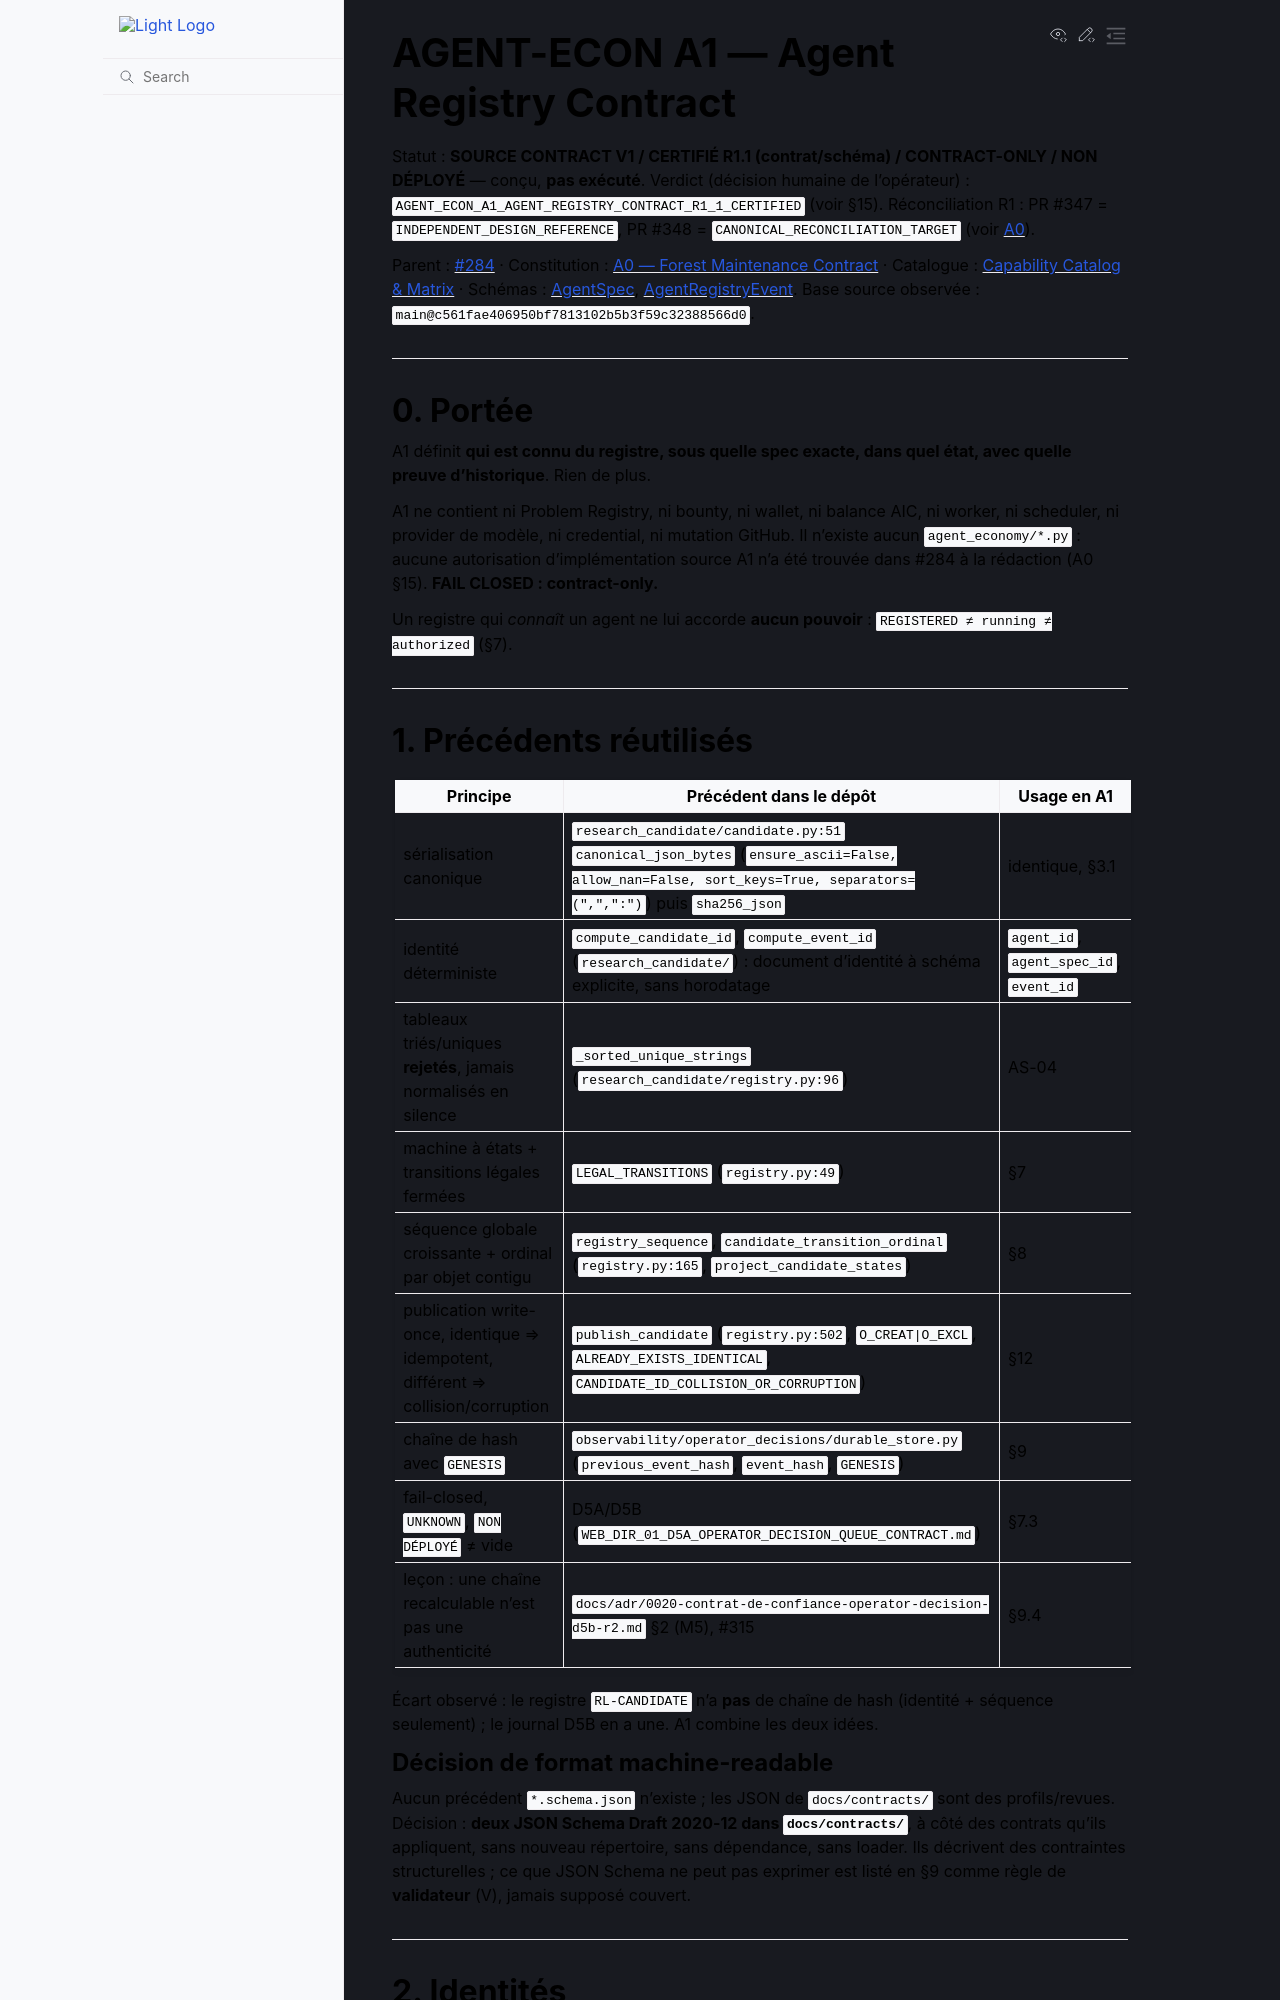

repository: 3a7i3/crypto-ia-terminal · page: contracts/AGENT_ECON_A1_AGENT_REGISTRY_CONTRACT.html · generator: sphinx

# AGENT-ECON A1 — Agent Registry Contract

Statut : **SOURCE CONTRACT V1 / CERTIFIÉ R1.1 (contrat/schéma) / CONTRACT-ONLY / NON DÉPLOYÉ** — conçu, **pas exécuté**.
Verdict (décision humaine de l'opérateur) : `AGENT_ECON_A1_AGENT_REGISTRY_CONTRACT_R1_1_CERTIFIED`
(voir §15).
Réconciliation R1 : PR #347 = `INDEPENDENT_DESIGN_REFERENCE`, PR #348 =
`CANONICAL_RECONCILIATION_TARGET` (voir [A0](AGENT_ECON_A0_FOREST_MAINTENANCE_CONTRACT.md)).

Parent : [#284](https://github.com/3a7i3/crypto-ia-terminal/issues/284) · Constitution :
[A0 — Forest Maintenance Contract](AGENT_ECON_A0_FOREST_MAINTENANCE_CONTRACT.md) ·
Catalogue : [Capability Catalog & Matrix](AGENT_ECON_A1_CAPABILITY_CATALOG.md) ·
Schémas : [AgentSpec](AGENT_ECON_A1_AGENT_SPEC_V1.schema.json),
[AgentRegistryEvent](AGENT_ECON_A1_AGENT_REGISTRY_EVENT_V1.schema.json).
Base source observée : `main@c561fae406950bf7813102b5b3f59c32388566d0`.

---

## 0. Portée

A1 définit **qui est connu du registre, sous quelle spec exacte, dans quel état, avec
quelle preuve d'historique**. Rien de plus.

A1 ne contient ni Problem Registry, ni bounty, ni wallet, ni balance AIC, ni worker,
ni scheduler, ni provider de modèle, ni credential, ni mutation GitHub. Il n'existe
aucun `agent_economy/*.py` : aucune autorisation d'implémentation source A1 n'a été
trouvée dans #284 à la rédaction (A0 §15). **FAIL CLOSED : contract-only.**

Un registre qui *connaît* un agent ne lui accorde **aucun pouvoir** :
`REGISTERED ≠ running ≠ authorized` (§7).

---

## 1. Précédents réutilisés

| Principe | Précédent dans le dépôt | Usage en A1 |
|---|---|---|
| sérialisation canonique | `research_candidate/candidate.py:51` `canonical_json_bytes` (`ensure_ascii=False, allow_nan=False, sort_keys=True, separators=(",",":")`) puis `sha256_json` | identique, §3.1 |
| identité déterministe | `compute_candidate_id`, `compute_event_id` (`research_candidate/`) : document d'identité à schéma explicite, sans horodatage | `agent_id`, `agent_spec_id`, `event_id` |
| tableaux triés/uniques **rejetés**, jamais normalisés en silence | `_sorted_unique_strings` (`research_candidate/registry.py:96`) | AS-04 |
| machine à états + transitions légales fermées | `LEGAL_TRANSITIONS` (`registry.py:49`) | §7 |
| séquence globale croissante + ordinal par objet contigu | `registry_sequence`, `candidate_transition_ordinal` (`registry.py:165`, `project_candidate_states`) | §8 |
| publication write-once, identique ⇒ idempotent, différent ⇒ collision/corruption | `publish_candidate` (`registry.py:502`, `O_CREAT\|O_EXCL`, `ALREADY_EXISTS_IDENTICAL`, `CANDIDATE_ID_COLLISION_OR_CORRUPTION`) | §12 |
| chaîne de hash avec `GENESIS` | `observability/operator_decisions/durable_store.py` (`previous_event_hash`, `event_hash`, `GENESIS`) | §9 |
| fail-closed, `UNKNOWN`, `NON DÉPLOYÉ` ≠ vide | D5A/D5B (`WEB_DIR_01_D5A_OPERATOR_DECISION_QUEUE_CONTRACT.md`) | §7.3 |
| leçon : une chaîne recalculable n'est pas une authenticité | `docs/adr/0020-contrat-de-confiance-operator-decision-d5b-r2.md` §2 (M5), #315 | §9.4 |

Écart observé : le registre `RL-CANDIDATE` n'a **pas** de chaîne de hash (identité +
séquence seulement) ; le journal D5B en a une. A1 combine les deux idées.

### Décision de format machine-readable

Aucun précédent `*.schema.json` n'existe ; les JSON de `docs/contracts/` sont des
profils/revues. Décision : **deux JSON Schema Draft 2020-12 dans `docs/contracts/`**,
à côté des contrats qu'ils appliquent, sans nouveau répertoire, sans dépendance, sans
loader. Ils décrivent des contraintes structurelles ; ce que JSON Schema ne peut pas
exprimer est listé en §9 comme règle de **validateur** (V), jamais supposé couvert.

---
